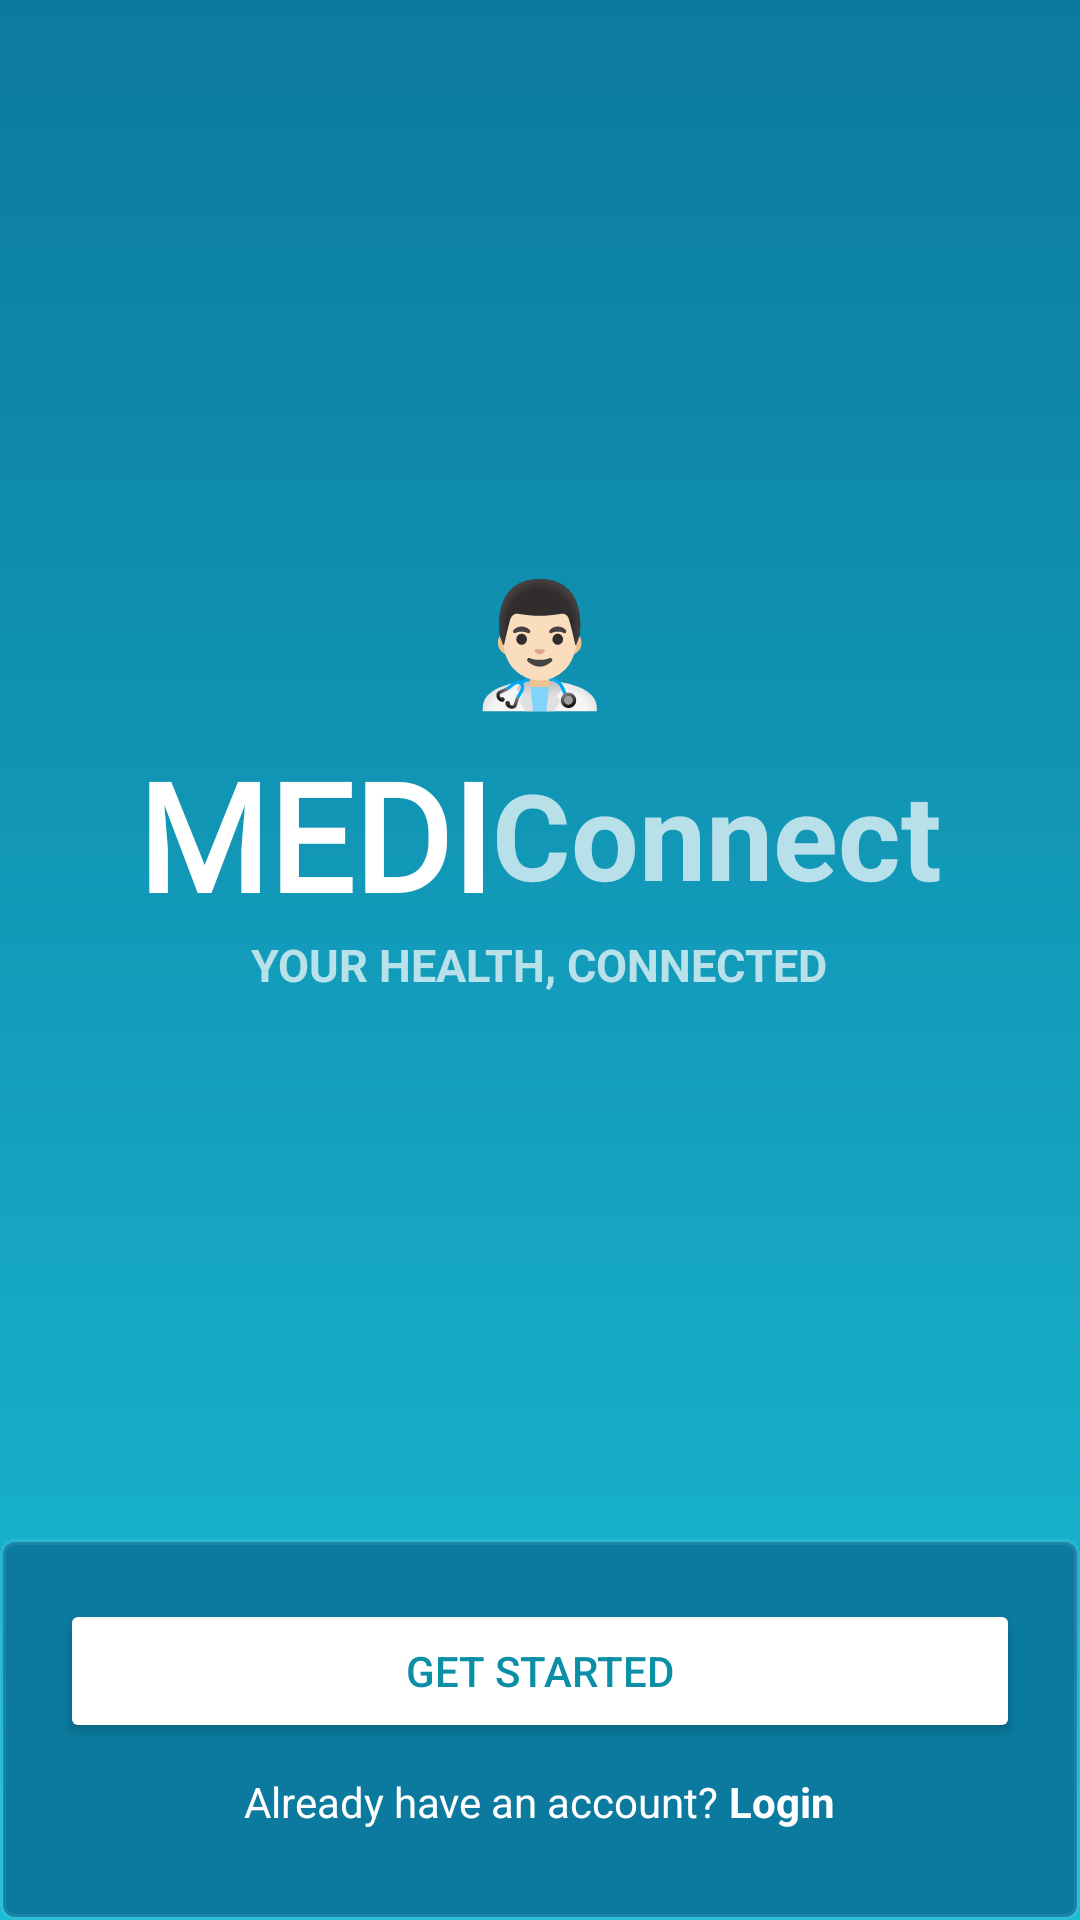

Here is an Android app screen rendered from its layout file. Give the layout XML and the strings, colors and styles it references.
<!-- AndroidManifest.xml: application theme Theme.MediConnect -->
<!-- res/layout/activity_main.xml -->
<LinearLayout
    xmlns:android="http://schemas.android.com/apk/res/android"
    xmlns:app="http://schemas.android.com/apk/res-auto"
    xmlns:tools="http://schemas.android.com/tools"
    android:id="@+id/main"
    android:layout_width="match_parent"
    android:layout_height="match_parent"
    android:orientation="vertical"
    android:background="@drawable/gradientbackground"
    tools:context=".MainActivity"
    android:gravity="center">

    
    <View
        android:layout_width="match_parent"
        android:layout_height="0dp"
        android:layout_weight="1"/>

    
    <LinearLayout
        android:layout_width="wrap_content"
        android:layout_height="wrap_content"
        android:orientation="vertical"
        android:gravity="center">

        <TextView
            android:layout_width="wrap_content"
            android:layout_height="wrap_content"
            android:text="👨🏻‍⚕️"
            android:textSize="40sp"
            android:padding="5dp"/>

        <LinearLayout
            android:layout_width="wrap_content"
            android:layout_height="wrap_content"
            android:orientation="horizontal"
            android:gravity="center">

            <TextView
                android:layout_width="wrap_content"
                android:layout_height="wrap_content"
                android:text="MEDI"
                android:fontFamily="@font/batmfo__"
                android:textColor="@color/white"
                android:textStyle="bold"
                android:textSize="50sp"/>

            <TextView
                android:layout_width="wrap_content"
                android:layout_height="wrap_content"
                android:text="Connect"
                android:textColor="#B3FFFFFF"
                android:textStyle="bold"
                android:textSize="40sp"/>
        </LinearLayout>

        <TextView
            android:layout_width="wrap_content"
            android:layout_height="wrap_content"
            android:text="YOUR HEALTH, CONNECTED"
            android:textColor="#B3FFFFFF"
            android:textStyle="bold"
            android:textSize="15sp"/>
    </LinearLayout>

    
    <View
        android:layout_width="match_parent"
        android:layout_height="0dp"
        android:layout_weight="1"/>

    
    <LinearLayout
        android:layout_width="match_parent"
        android:layout_height="wrap_content"
        android:orientation="vertical"
        android:padding="20dp"
        android:gravity="center"
        android:background="@drawable/footer">

        <Button
            android:layout_width="match_parent"
            android:layout_height="wrap_content"
            android:text="Get Started"
            android:backgroundTint="@color/white"
            android:onClick="RegisterPage"
            android:textColor="@color/btn_primary_text"/>

        <LinearLayout
            android:layout_width="match_parent"
            android:layout_height="wrap_content"
            android:orientation="horizontal"
            android:gravity="center"
            android:padding="10dp">

            <TextView
                android:layout_width="wrap_content"
                android:layout_height="wrap_content"
                android:text="Already have an account? "
                android:textColor="@color/white"
                android:textSize="14sp"/>

            <TextView
                android:layout_width="wrap_content"
                android:layout_height="wrap_content"
                android:text="Login"
                android:onClick="LoginPage"
                android:textColor="@color/signin_link"
                android:textStyle="bold"
                android:textSize="14sp"/>
        </LinearLayout>


    </LinearLayout>
</LinearLayout>
<!-- resources referenced by this layout -->
<resources>
  <color name="btn_primary_text">#0A8FA6</color>
  <color name="signin_link">#FFFFFF</color>
  <color name="white">#FFFFFF</color>
  <!-- drawable footer (drawable) -->
  <?xml version="1.0" encoding="utf-8"?>
  <shape xmlns:android="http://schemas.android.com/apk/res/android"
      android:shape="rectangle">
  
      <solid android:color="@color/splash_gradient_bottom"/>
  
  
      <stroke
          android:width="2dp"
          android:color="@color/ripple_circle_mid"
  
          />
  
      <corners
          android:radius="4dp"/>
  
  </shape>
  <!-- drawable gradientbackground (drawable) -->
  <?xml version="1.0" encoding="utf-8"?>
  <shape xmlns:android="http://schemas.android.com/apk/res/android"
      android:shape="rectangle">
      <gradient
          android:type="linear"
          android:angle="270"
          android:startColor="@color/splash_gradient_bottom"
          android:endColor="@color/splash_gradient_top" />
  </shape>
  <style name="Theme.MediConnect" parent="Base.Theme.MediConnect" />
  <color name="splash_gradient_bottom">#0B7A9E</color>
  <color name="ripple_circle_mid">#14FFFFFF</color>
  <color name="splash_gradient_top">#1ABCD6</color>
  <style name="Base.Theme.MediConnect" parent="Theme.Material3.DayNight.NoActionBar">
          
          <item name="colorPrimary">@color/primary_teal</item>
          <item name="colorOnPrimary">@color/white</item>
          <item name="colorPrimaryContainer">@color/primary_teal_light</item>
          <item name="colorOnPrimaryContainer">@color/primary_teal_dark</item>
  
          
          <item name="android:colorBackground">@color/dashboard_bg</item>
          <item name="colorSurface">@color/card_bg</item>
          <item name="colorOnSurface">@color/text_primary</item>
  
          
          <item name="colorError">@color/status_critical</item>
          <item name="colorOnError">@color/white</item>
      </style>
  <color name="primary_teal">#1ABCD6</color>
  <color name="primary_teal_light">#5DD4E5</color>
  <color name="primary_teal_dark">#0B7A9E</color>
  <color name="dashboard_bg">#F5F7FA</color>
  <color name="card_bg">#FFFFFF</color>
  <color name="text_primary">#212121</color>
  <color name="status_critical">#F44336</color>
</resources>
